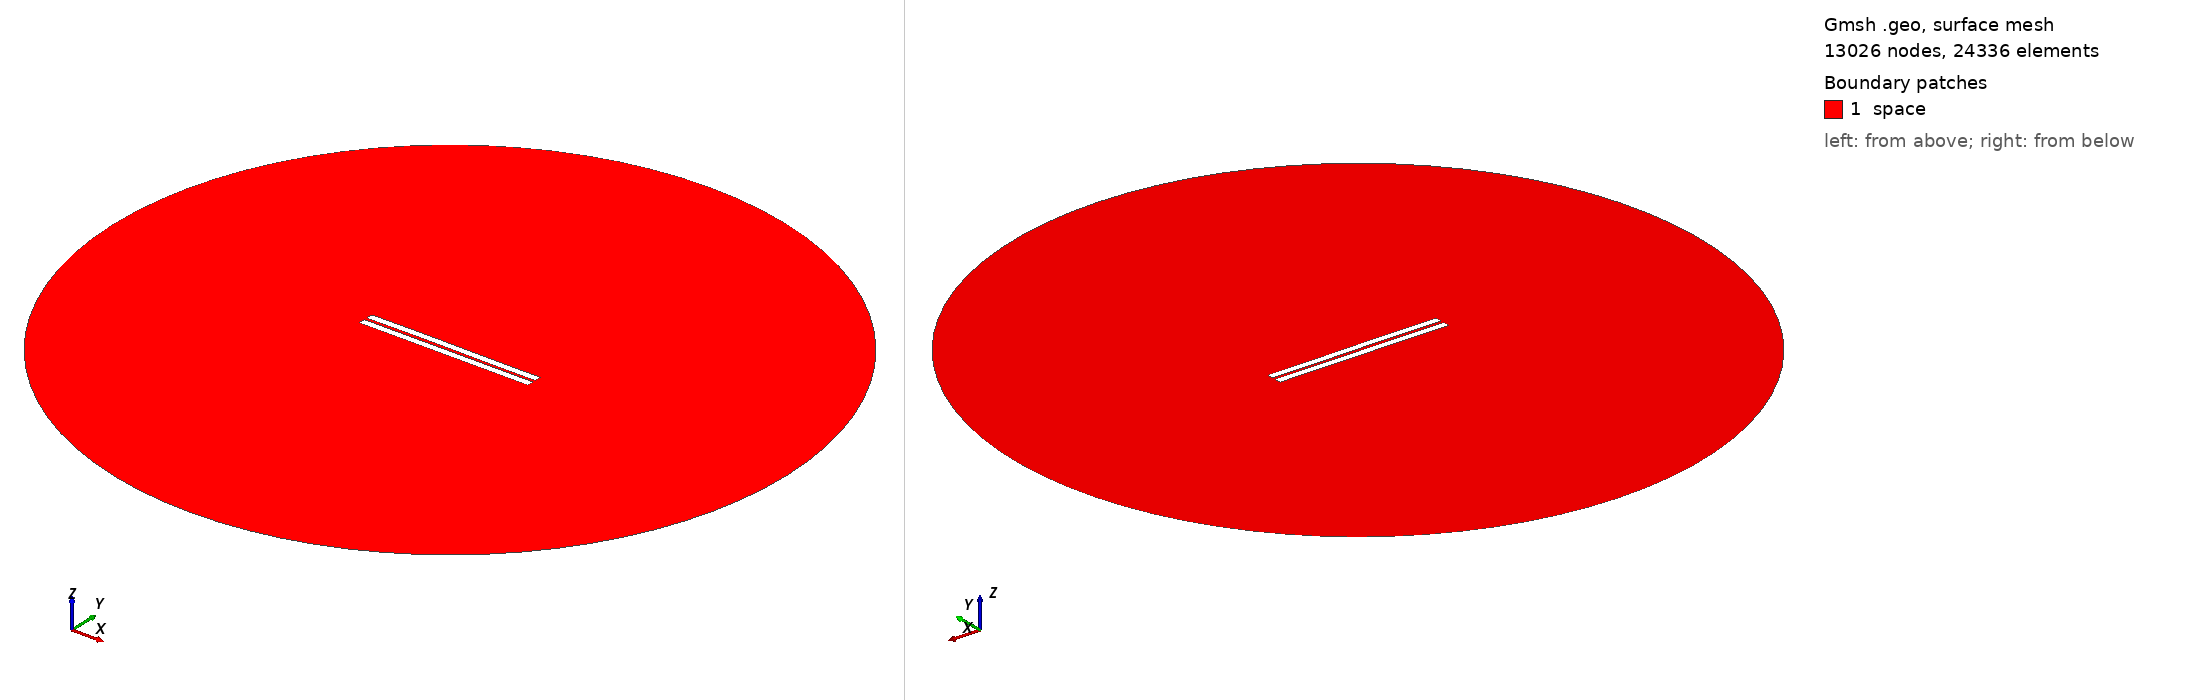

Gmsh geometry script, surface-meshed: 13026 nodes, 24336 surface elements. Boundary patches (legend numbers): 1 space. Left view from above one corner, right view from below the opposite corner. Legend entries are the model's physical surfaces. The drawing asked Gmsh for element sizes between 1% and 20% of the model's largest extent; the script's own settings can give other sizes.

=== 843.geo (drawn) ===
//---------------------------------------
// Geometry kernel
//---------------------------------------

SetFactory("OpenCASCADE");



//---------------------------------------
// Parameters of the geometry
//---------------------------------------

// Overetch of the upper plate
overetch = 0.0;

// Distance between the plates
distance = 1.75;

// Discretization over the x axis (for the deformation)
nx = 50; 

// Length of the plate
L = 100 - overetch; 

// Number of modes
n = 4; 

// 1st mode coefficient
coeff(1) = -0.075;
beta(1) = 0.596864 * 3.1415926535 / L;

// 2nd mode coefficient
coeff(2) = 0.07499999999999998;
beta(2) = 1.49418 * 3.1415926535 / L;

// 3rd mode coefficient
coeff(3) = 0.07499999999999998;
beta(3) = 2.50025 * 3.1415926535 / L;

// 4th mode coefficient
coeff(4) = 0.0;
beta(4) = 3.49999 * 3.1415926535 / L;



//---------------------------------------
// Upper plate (deformed rectangle)
//---------------------------------------

// Coordiantes of the upper plate
xmin = -50;
xmax = 50 - overetch;

// Height of the upper plate
yheight = 4 - 2 * overetch;

// Indexes of the points
UpperID[] = {};
LowerID[] = {};
LeftID[] = {};
RightID[] = {};

// Point index
p = 1;

// Horizontal edges
For i In {1:nx}
    x = xmin + (i-1)*(xmax - xmin)/(nx-1);

    y_bottom = distance / 2 + overetch;
    For j In {1:n}
        C = (Cosh(beta(j)*L) + Cos(beta(j)*L)) / (Sinh(beta(j)*L) + Sin(beta(j)*L));
        y_bottom  = y_bottom + coeff(j) * (Cosh(beta(j)*(x+50)) - Cos(beta(j)*(x+50)) - C * (Sinh(beta(j)*(x+50)) - Sin(beta(j)*(x+50))));
    EndFor

    y_top = y_bottom + yheight;

    Point(p) = {x, y_top, 0, 1.0};
    UpperID[i] = p;
    p = p + 1;

    Point(p) = {x, y_bottom, 0, 1.0};
    LowerID[i] = p;
    p = p + 1;
EndFor

// Create point lists
UpperPts[] = {}; LowerPts[] = {};
For i In {1:nx}
  UpperPts[] += {UpperID[i]};
  LowerPts[] += {LowerID[i]};
EndFor

// Build splines
Spline(1) = {UpperPts[]};
Spline(2) = {LowerPts[]};
Line(3) = {LowerPts[nx-1], UpperPts[nx-1]};
Line(4) = {LowerPts[0], UpperPts[0]};

// Build the plane surface
Curve Loop(1) = {2, 3, -1, -4};
Plane Surface(1) = {1};



//---------------------------------------
// Lower plate (rectangle)
//---------------------------------------

// Vertices
Point(1001) = {-50, -1, 0, 1.0};
Point(1002) = { 50, -1, 0, 1.0};
Point(1003) = { 50,  -5, 0, 1.0};
Point(1004) = {-50,  -5, 0, 1.0};

// Edges
Line(5) = {1001, 1002};
Line(6) = {1002, 1003};
Line(7) = {1003, 1004};
Line(8) = {1004, 1001};

// Plane surface
Line Loop(2) = {5, 6, 7, 8};
Plane Surface(2) = {2}; 



//---------------------------------------
// Outer (fictious) boundary
//---------------------------------------

// Points
Point(1005) = {0, 0, 0};       // Center
Point(1006) = {200, 0, 0};     // Start point
Point(1007) = {0, 200, 0};     // 90 degrees
Point(1008) = {-200, 0, 0};    // 180 degrees
Point(1009) = {0, -200, 0};    // 270 degrees

// Circle arcs (each needs start, center, end)
Circle(9) = {1006, 1005, 1007};
Circle(10) = {1007, 1005, 1008};
Circle(11) = {1008, 1005, 1009};
Circle(12) = {1009, 1005, 1006};

// Plane surface for the entire domain
Curve Loop(3) = {9, 10, 11, 12};
Surface(3) = {3};

// Subtract the plates from the whole domain to obtain the actual domain where we want to solve the equations
BooleanDifference{ Surface{3}; Delete; }{ Surface{1}; Surface{2}; Delete; }




//---------------------------------------
// Transfinite Lines/Curves
//---------------------------------------

// Set the number of points on the boundaries
r = 7;

// Plates
Transfinite Curve {1, 2} = 50*r Using Progression 1;
Transfinite Curve {3, 4} = 2*r Using Progression 1;
Transfinite Line {5, 7} = 50*r Using Progression 1;
Transfinite Line {6, 8} = 2*r Using Progression 1;

// Outer boundary
Transfinite Line {9, 10, 11, 12} = 20 Using Progression 1;



//---------------------------------------
// Physical groups
//---------------------------------------                

// Physical curves (boundaries)
Physical Line("force_segment", 10) = {2};
Physical Line("upper_plate", 11) = {1, 3, 4};
Physical Line("lower_plate", 12) = {5, 6, 7, 8};
Physical Line("boundary", 20) = {9, 10, 11, 12};

// Physical Surfaces
Physical Surface("space", 30) = {3};



//---------------------------------------
// 6. Generate the Mesh
//---------------------------------------

// 2D mesh generation
Mesh 2;
